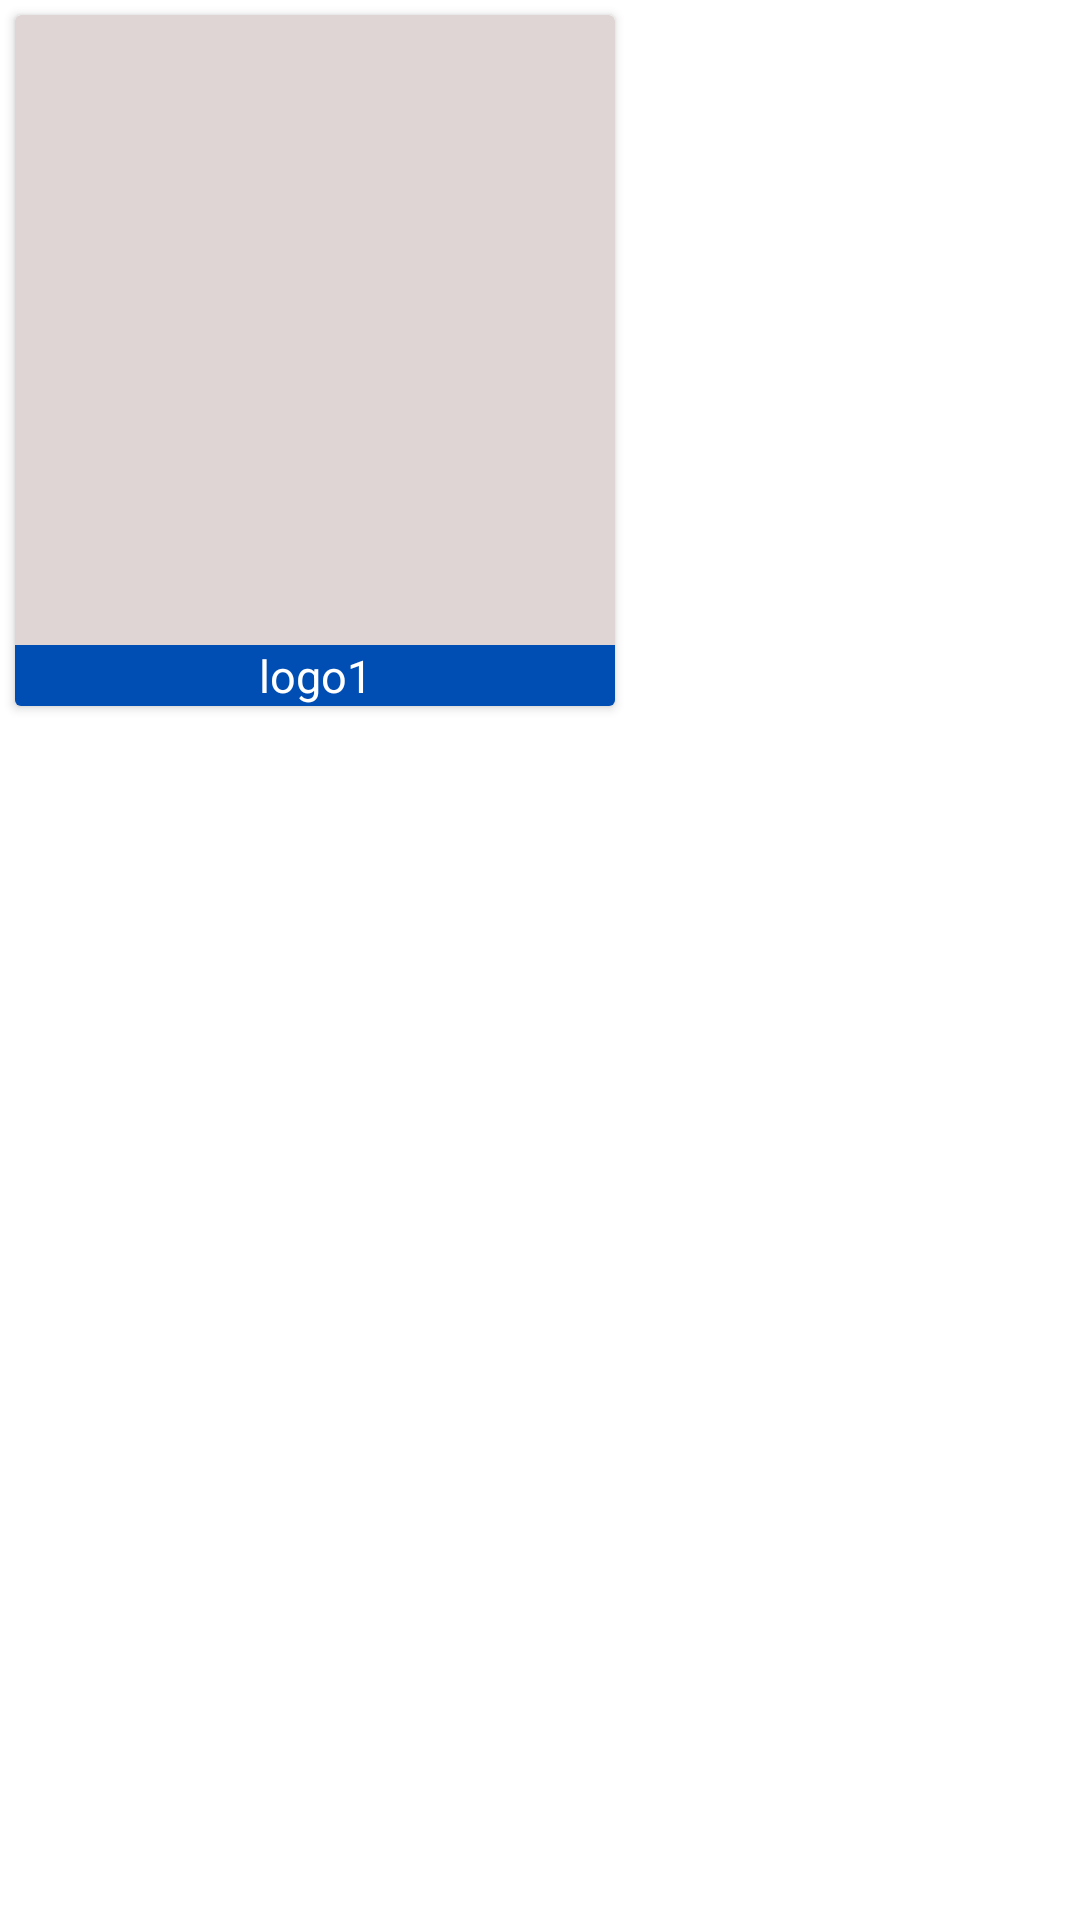

Here is an Android app screen rendered from its layout file. Give the layout XML and the strings, colors and styles it references.
<!-- AndroidManifest.xml: application theme Theme.Fyp -->
<!-- res/layout/customelayout.xml -->
<?xml version="1.0" encoding="utf-8"?>
<LinearLayout xmlns:android="http://schemas.android.com/apk/res/android"
    android:layout_width="wrap_content"
    android:layout_height="wrap_content">

    <androidx.cardview.widget.CardView xmlns:app="http://schemas.android.com/apk/res-auto"
        android:id="@+id/customLayoutcardView"
        android:layout_width="wrap_content"
        android:layout_height="wrap_content"
        android:layout_margin="5dp"
        android:orientation="vertical"
        app:cardBackgroundColor="#E0D5D5">

        <LinearLayout
            android:layout_width="wrap_content"
            android:layout_height="wrap_content"
            android:orientation="vertical">

            <ImageView
                android:id="@+id/productimage"
                android:layout_width="200dp"
                android:layout_height="200dp"
                android:layout_gravity="center_horizontal"
                android:scaleType="fitXY" />

            <TextView
                android:id="@+id/text1"
                android:layout_width="match_parent"
                android:layout_height="match_parent"
                android:layout_gravity="center"
                android:layout_marginTop="10dp"
                android:background="#004DB4"
                android:gravity="center"
                android:text="logo1"
                android:textColor="#FFF"
                android:textSize="15sp" />

        </LinearLayout>
    </androidx.cardview.widget.CardView>
</LinearLayout>
<!-- resources referenced by this layout -->
<resources>
  <style name="Theme.Fyp" parent="Theme.MaterialComponents.Light.NoActionBar">
          
          <item name="colorPrimary">@color/ForLightThemeBlue</item>
          <item name="colorPrimaryVariant">@color/ForLightThemeBlue</item>
          <item name="colorOnPrimary">@color/white</item>
          <item name="android:statusBarColor" tools:targetApi="l">?attr/colorPrimaryVariant</item>
          
          <item name="floatingActionButtonStyle">@style/Widget.App.FloatingActionButton</item>
      </style>
  <color name="ForLightThemeBlue">#0D3F58</color>
  <color name="white">#FFFFFFFF</color>
  <style name="Widget.App.FloatingActionButton" parent="Widget.MaterialComponents.FloatingActionButton">
          <item name="materialThemeOverlay">@style/ThemeOverlay.App.FloatingActionButton</item>
          <item name="shapeAppearanceOverlay">
              @style/ShapeAppearance.App.SmallComponent
          </item>
      </style>
  <style name="ThemeOverlay.App.FloatingActionButton" parent="">
          <item name="colorSecondary">@color/ForLightThemeBlue</item>
          <item name="colorOnSecondary">@color/white</item>
          <item name="colorOnSurface">@color/black</item>
      </style>
  <style name="ShapeAppearance.App.SmallComponent" parent="ShapeAppearance.MaterialComponents.SmallComponent">
          <item name="cornerFamily">cut</item>
          <item name="cornerSize">4dp</item>
      </style>
  <color name="black">#FF000000</color>
</resources>
